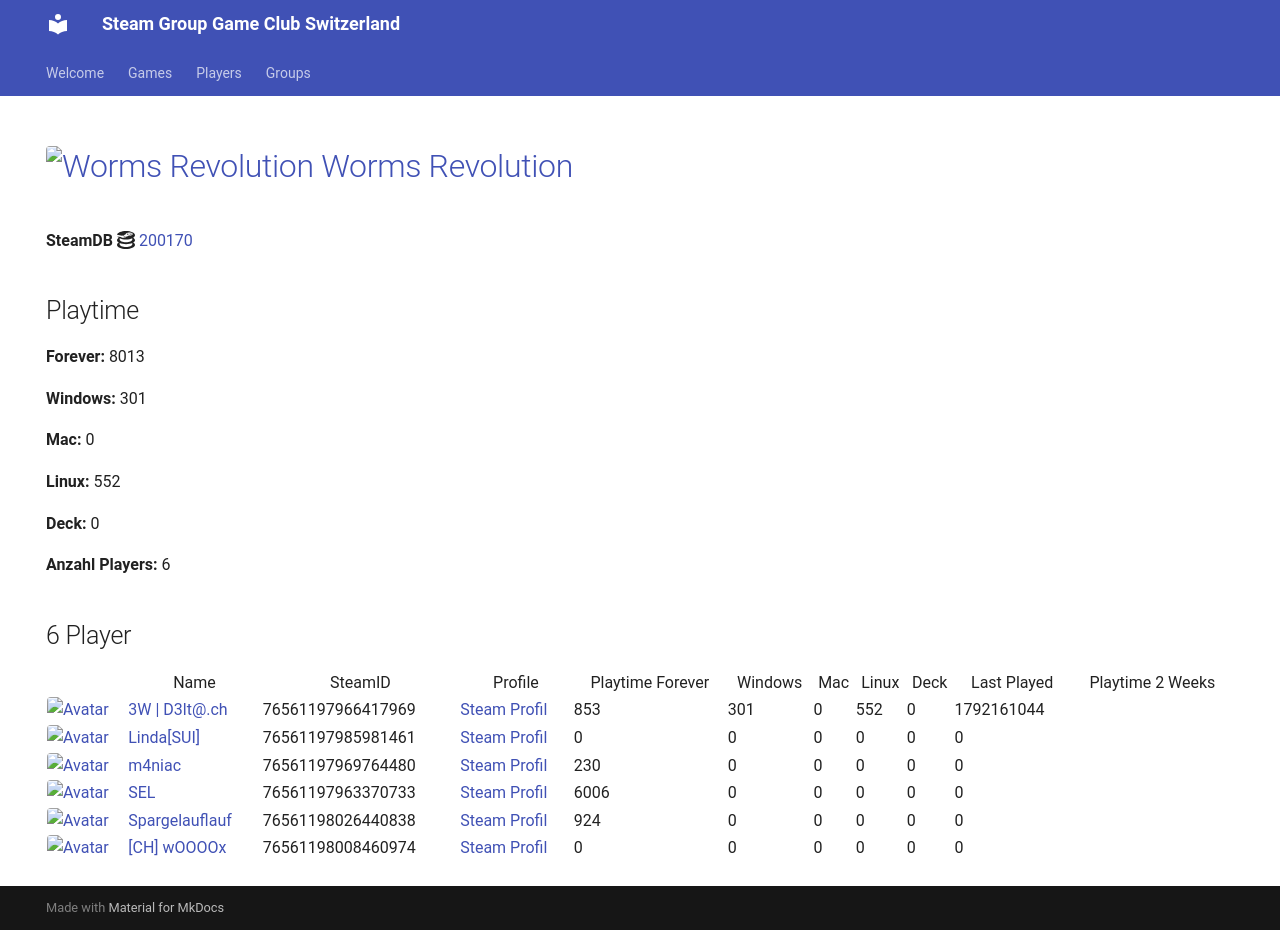

repository: Game-Club-Switzerland/steam.gameclub.ch · page: game/200170/index.html · generator: mkdocs

---
hide:
  - navigation
  - toc
---
# <a href="https://store.steampowered.com/app/200170"><img src="https://media.steampowered.com/steamcommunity/public/images/apps/200170/15c154176bfa6bffabc7ebd31fd67de2485c6e1c.jpg" alt="Worms Revolution" style="width:32px;height:32px;border-radius:4px;" /> Worms Revolution</a>

**SteamDB :simple-steamdb:** <a href="https://steamdb.info/app/200170">200170</a>

## Playtime

**Forever:** 2255

**Windows:** 301

**Mac:** 0

**Linux:** 267

**Deck:** 0

**Anzahl Players:** 8
## 8 Player

<table id="charts-table" class="display" style="width:100%">
            <thead>
                <tr>
                    <th></th>
                    <th>Name</th>
                    <th>SteamID</th>
                    <th>Profile</th>
                    <th>Playtime Forever</th>
                    <th>Windows</th>
                    <th>Mac</th>
                    <th>Linux</th>
                    <th>Deck</th>
                    <th>Last Played</th>
                    <th>Playtime 2 Weeks</th>
                </tr>
            </thead>
            <tbody>
        <tr>
<td><a href="/player/76561197966417969" target="_blank" title="3W | D3lt@.ch"><img src="https://avatars.steamstatic.com/363ea361fc7ff2a14a2a780a5e15e66cee03e434_full.jpg" alt="Avatar" style="width:48px;height:48px;border-radius:4px;"></a></td><td><a href="/player/76561197966417969" target="_blank" title="3W | D3lt@.ch">3W | D3lt@.ch</a></td><td>76561197966417969</td><td><a href="https://steamcommunity.com/id/3wd3lta/" target="_blank">Steam Profil</a></td><td>568</td><td>301</td><td>0</td><td>267</td><td>0</td><td>1760715850</td><td></td></tr>
<tr>
<td><a href="/player/76561197970585783" target="_blank" title="Jim doesn't feel like dancing."><img src="https://avatars.steamstatic.com/7815f1938354e9b2a63e079fd40874c826340230_full.jpg" alt="Avatar" style="width:48px;height:48px;border-radius:4px;"></a></td><td><a href="/player/76561197970585783" target="_blank" title="Jim doesn't feel like dancing.">Jim doesn't feel like dancing.</a></td><td>76561197970585783</td><td><a href="https://steamcommunity.com/profiles/76561197970585783/" target="_blank">Steam Profil</a></td><td>73</td><td>0</td><td>0</td><td>0</td><td>0</td><td>0</td><td></td></tr>
<tr>
<td><a href="/player/76561197985981461" target="_blank" title="Linda[SUI]"><img src="https://avatars.steamstatic.com/715689713a0bd4a947c884e2bfa8b8f2b124ea9d_full.jpg" alt="Avatar" style="width:48px;height:48px;border-radius:4px;"></a></td><td><a href="/player/76561197985981461" target="_blank" title="Linda[SUI]">Linda[SUI]</a></td><td>76561197985981461</td><td><a href="https://steamcommunity.com/profiles/76561197985981461/" target="_blank">Steam Profil</a></td><td>0</td><td>0</td><td>0</td><td>0</td><td>0</td><td>0</td><td></td></tr>
<tr>
<td><a href="/player/76561197960504659" target="_blank" title="cortez"><img src="https://avatars.steamstatic.com/99ee2e7af5120add107ab024259b1174c3374c95_full.jpg" alt="Avatar" style="width:48px;height:48px;border-radius:4px;"></a></td><td><a href="/player/76561197960504659" target="_blank" title="cortez">cortez</a></td><td>76561197960504659</td><td><a href="https://steamcommunity.com/profiles/76561197960504659/" target="_blank">Steam Profil</a></td><td>460</td><td>0</td><td>0</td><td>0</td><td>0</td><td>0</td><td></td></tr>
<tr>
<td><a href="/player/76561197969764480" target="_blank" title="m4niac"><img src="https://avatars.steamstatic.com/7d4a07b7909b83ce6e61db85a98ab4e315c3e6b2_full.jpg" alt="Avatar" style="width:48px;height:48px;border-radius:4px;"></a></td><td><a href="/player/76561197969764480" target="_blank" title="m4niac">m4niac</a></td><td>76561197969764480</td><td><a href="https://steamcommunity.com/profiles/76561197969764480/" target="_blank">Steam Profil</a></td><td>230</td><td>0</td><td>0</td><td>0</td><td>0</td><td>0</td><td></td></tr>
<tr>
<td><a href="/player/76561197960353130" target="_blank" title="modano"><img src="https://avatars.steamstatic.com/1080d0b6680c13d8ad37086de683791b549bbff7_full.jpg" alt="Avatar" style="width:48px;height:48px;border-radius:4px;"></a></td><td><a href="/player/76561197960353130" target="_blank" title="modano">modano</a></td><td>76561197960353130</td><td><a href="https://steamcommunity.com/profiles/76561197960353130/" target="_blank">Steam Profil</a></td><td>0</td><td>0</td><td>0</td><td>0</td><td>0</td><td>0</td><td></td></tr>
<tr>
<td><a href="/player/76561198026440838" target="_blank" title="Spargelauflauf"><img src="https://avatars.steamstatic.com/b1dd847c756150620260da51ef5dded31d2cdb5c_full.jpg" alt="Avatar" style="width:48px;height:48px;border-radius:4px;"></a></td><td><a href="/player/76561198026440838" target="_blank" title="Spargelauflauf">Spargelauflauf</a></td><td>76561198026440838</td><td><a href="https://steamcommunity.com/profiles/76561198026440838/" target="_blank">Steam Profil</a></td><td>924</td><td>0</td><td>0</td><td>0</td><td>0</td><td>0</td><td></td></tr>
<tr>
<td><a href="/player/76561198008460974" target="_blank" title="[CH] wOOOOx"><img src="https://avatars.steamstatic.com/63bfb68b2f8447915569c148441f4430019be790_full.jpg" alt="Avatar" style="width:48px;height:48px;border-radius:4px;"></a></td><td><a href="/player/76561198008460974" target="_blank" title="[CH] wOOOOx">[CH] wOOOOx</a></td><td>76561198008460974</td><td><a href="https://steamcommunity.com/id/argentavis-1/" target="_blank">Steam Profil</a></td><td>0</td><td>0</td><td>0</td><td>0</td><td>0</td><td>0</td><td></td></tr>
</tbody>
</table>
